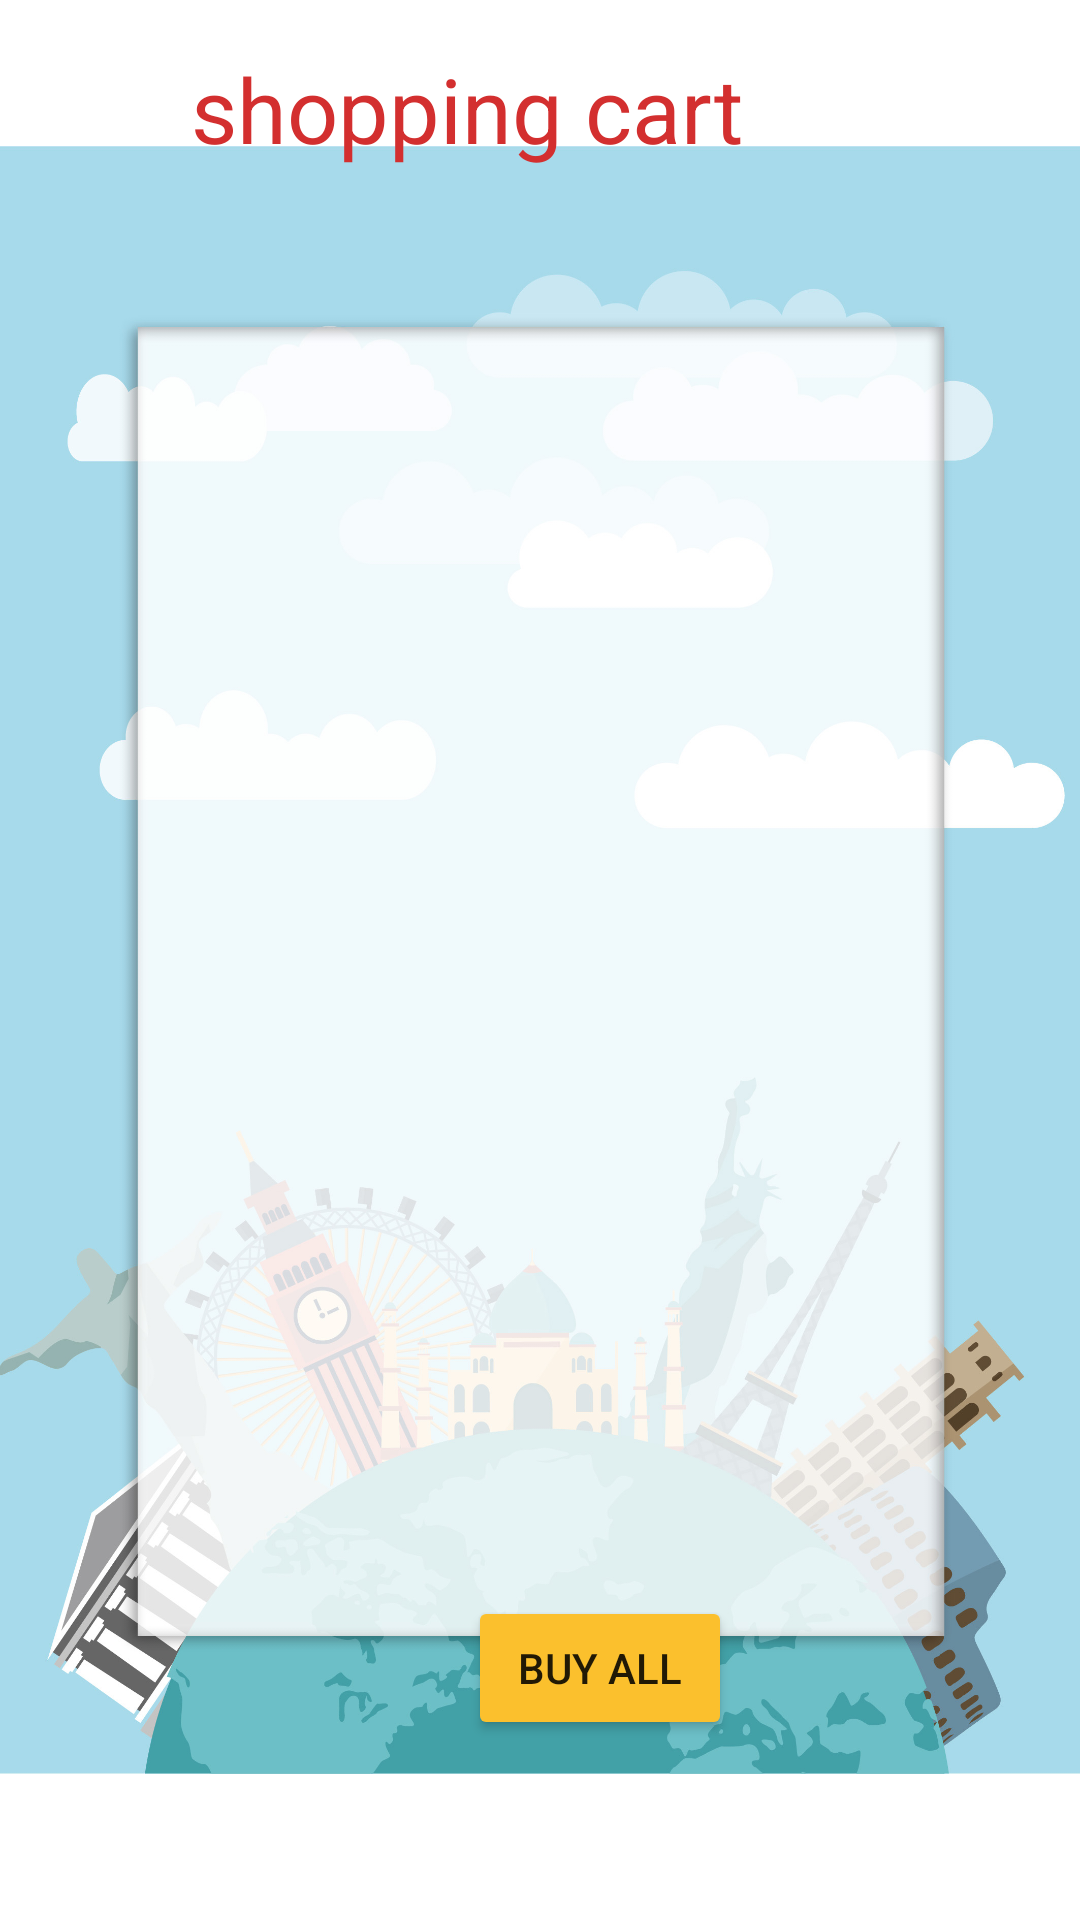

Reconstruct the res/layout file that produces this screen, plus the resources it refers to.
<!-- AndroidManifest.xml: application theme Theme.FlightsBookingApp -->
<!-- res/layout/activity_customer_cart.xml -->
<?xml version="1.0" encoding="utf-8"?>
<androidx.constraintlayout.widget.ConstraintLayout xmlns:android="http://schemas.android.com/apk/res/android"
    xmlns:app="http://schemas.android.com/apk/res-auto"
    xmlns:tools="http://schemas.android.com/tools"
    android:layout_width="match_parent"
    android:layout_height="match_parent"
    tools:context=".activity_customer_cart">

    <ImageView
        android:id="@+id/imageView7"
        android:layout_width="wrap_content"
        android:layout_height="wrap_content"
        app:srcCompat="@drawable/shopping"
        tools:layout_editor_absoluteX="0dp"
        tools:layout_editor_absoluteY="0dp" />

    <androidx.recyclerview.widget.RecyclerView
        android:id="@+id/shopping_recV"
        android:layout_width="289dp"
        android:layout_height="461dp"
        app:layout_constraintBottom_toBottomOf="parent"
        app:layout_constraintEnd_toEndOf="parent"
        app:layout_constraintStart_toStartOf="parent"
        app:layout_constraintTop_toTopOf="parent"
        app:layout_constraintVertical_bias="0.533" />

    <TextView
        android:id="@+id/textView"
        android:layout_width="wrap_content"
        android:layout_height="wrap_content"
        android:layout_marginTop="16dp"
        android:layout_marginEnd="112dp"
        android:layout_marginRight="112dp"
        android:text="shopping cart"
        android:textColor="#D32F2F"
        android:textSize="30sp"
        app:layout_constraintEnd_toEndOf="parent"
        app:layout_constraintTop_toTopOf="parent" />

    <Button
        android:id="@+id/buyAll_button"
        android:layout_width="wrap_content"
        android:layout_height="wrap_content"
        android:layout_marginStart="156dp"
        android:layout_marginLeft="156dp"
        android:layout_marginTop="532dp"
        android:text="BUY ALL"
        app:backgroundTint="#FBC02D"
        app:layout_constraintStart_toStartOf="parent"
        app:layout_constraintTop_toTopOf="parent" />

</androidx.constraintlayout.widget.ConstraintLayout>
<!-- resources referenced by this layout -->
<resources>
  <!-- drawable shopping: jpg bitmap (drawable, 409606 bytes) -->
  <style name="Theme.FlightsBookingApp" parent="Theme.MaterialComponents.DayNight.DarkActionBar">
          
          <item name="colorPrimary">@color/purple_500</item>
          <item name="colorPrimaryVariant">@color/purple_700</item>
          <item name="colorOnPrimary">@color/white</item>
          
          <item name="colorSecondary">@color/teal_200</item>
          <item name="colorSecondaryVariant">@color/teal_700</item>
          <item name="colorOnSecondary">@color/black</item>
          
          <item name="android:statusBarColor" tools:targetApi="l">?attr/colorPrimaryVariant</item>
          
      </style>
  <!-- not gathered from this repository: default colours our renderer supplied (Android Studio template values) -->
  <color name="purple_500">#FF6200EE</color>
  <color name="purple_700">#FF3700B3</color>
  <color name="teal_200">#FF03DAC5</color>
  <color name="teal_700">#FF018786</color>
  <color name="black">#FF000000</color>
  <color name="white">#FFFFFFFF</color>
</resources>
